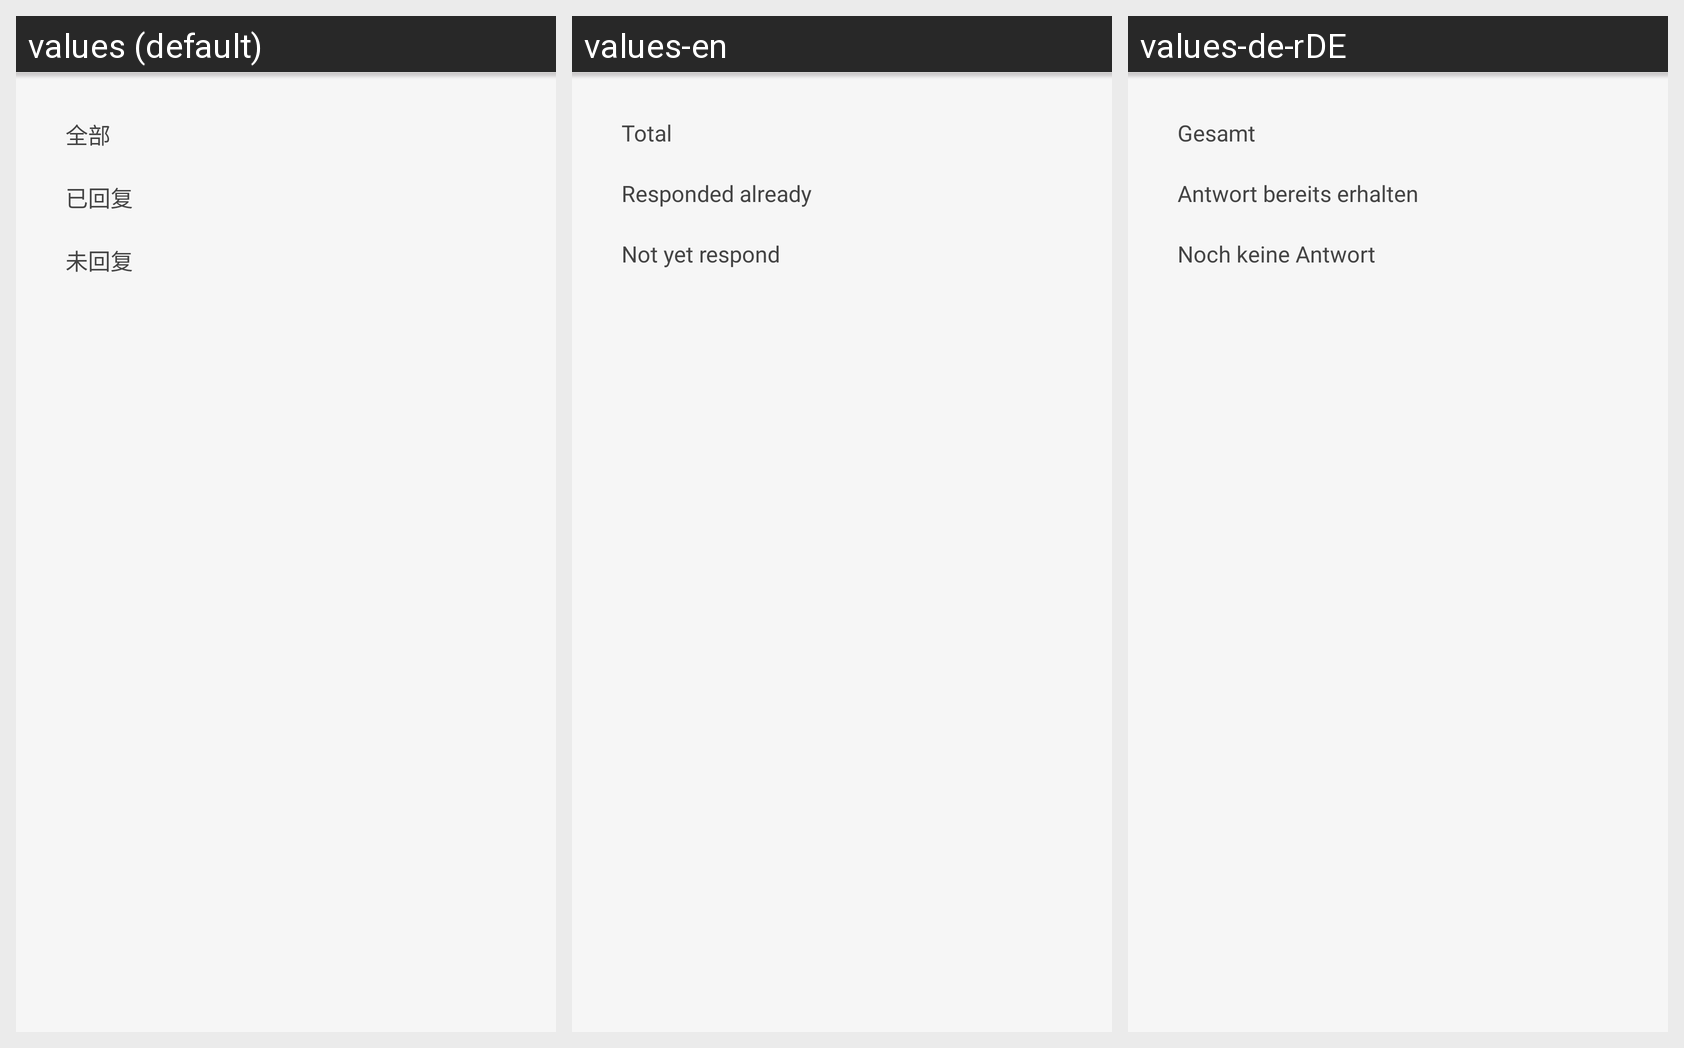

For this localized Android screen grid, give each drawn string resource with its value in every locale shown.
Android screen res/layout/dialog_select_reply_content_layout.xml rendered under 3 locales, left to right: values (default), values-en, values-de-rDE. Device: Nexus 5 (rendered at 1080×1920; each locale shown at half size, 540×960, under a caption strip naming it); theme AppTheme.
Other locales in the repository, not shown: values-es, values-fr, values-zh.
Strings drawn on this screen, with the default value and each locale's value (text and hints the layout hard-codes, and strings that could not be matched under every locale, appear in the picture but are not listed):

all
  values: 全部
  values-en: Total
  values-de-rDE: Gesamt

replied
  values: 已回复
  values-en: Responded already
  values-de-rDE: Antwort bereits erhalten

un_reply
  values: 未回复
  values-en: Not yet respond
  values-de-rDE: Noch keine Antwort
